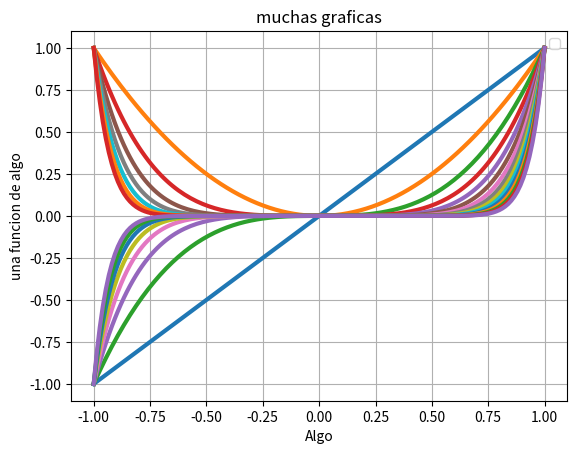

Reproduce this figure in Python.
import matplotlib.pyplot as plt
import numpy as np

x=np.linspace(-1,1,150)

for n in range(1,16):
    y=x**n
    z=x
    w=x**3
    plt.plot(x,y,linewidth=3)
    nombre="Grafica"+str(n)+".png"
    plt.savefig(nombre)

plt.legend()
plt.title('muchas graficas')
plt.xlabel('Algo')
plt.ylabel('una funcion de algo')
plt.grid(True)
plt.show()
plt.savefig('grafica.png')
